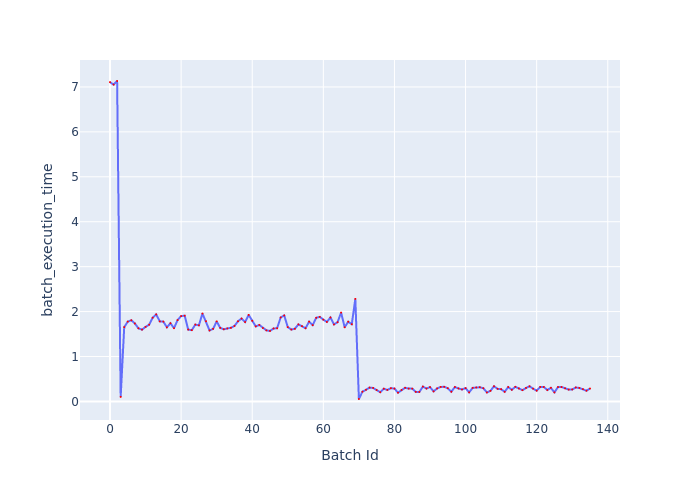

Data behind this chart, as committed beside it:
Batch Id, batch_execution_time
0, 7.106
1, 7.052
2, 7.132
3, 0.1003
4, 1.654
5, 1.776
6, 1.807
7, 1.735
8, 1.628
9, 1.598
10, 1.66
11, 1.708
12, 1.864
13, 1.937
14, 1.783
15, 1.777
16, 1.65
17, 1.742
18, 1.63
19, 1.811
20, 1.899
21, 1.908
22, 1.6
23, 1.587
24, 1.711
25, 1.694
26, 1.956
27, 1.786
28, 1.58
29, 1.616
30, 1.782
31, 1.637
32, 1.606
33, 1.625
34, 1.639
35, 1.681
36, 1.784
37, 1.845
38, 1.767
39, 1.926
40, 1.795
41, 1.67
42, 1.702
43, 1.634
44, 1.582
45, 1.57
46, 1.624
47, 1.629
48, 1.869
49, 1.915
50, 1.654
51, 1.6
52, 1.619
53, 1.715
54, 1.677
55, 1.63
56, 1.776
57, 1.699
58, 1.862
59, 1.883
... 76 more rows
